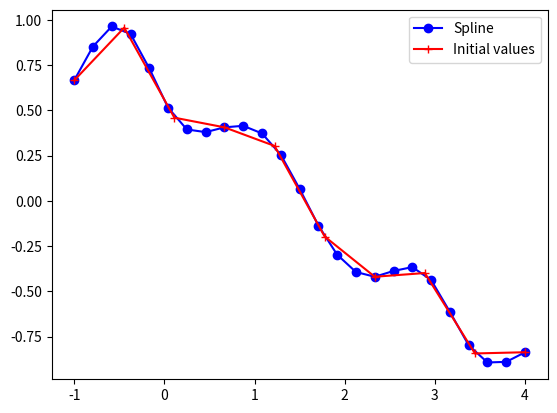

Python code for this plot:
from numpy import linspace
import matplotlib.pyplot as plt
import numpy as np

#rename something here

def spline(x, y):
    n = len(x) - 1

    h = [x[i+1] - x[i] for i in range(n)]

    alpha = [0.0 for i in range(0, n)]
    for i in range(1, n):
        alpha[i] = (3 / h[i]) * (y[i+1] - y[i]) - (3 / h[i-1]) * (y[i] - y[i-1])

    l = [1] * (n+1)
    mu = [0] * (n + 1)
    z = [0] * (n + 1)
    for i in range(1, n):
        l[i] = 2 * (x[i+1] - x[i-1]) - h[i-1] * mu[i-1]
        mu[i] = h[i] / l[i]
        z[i] = (alpha[i] - h[i-1] * z[i-1]) / l[i]

    b = [0] * (n + 1)
    c = [0] * (n + 1)
    d = [0] * (n + 1)
    for i in range(n-1, -1, -1):
        c[i] = z[i] - mu[i] * c[i+1]
        b[i] = (y[i+1] - y[i]) / h[i] - h[i] * (c[i+1] + 2 * c[i]) / 3
        d[i] = (c[i+1] - c[i]) / (3 * h[i])
    return y, b, c, d

def eval_spline(a, b, c, d, x, xx):
    yy = [0.0 for i in range(0, len(xx))]
    for i in range(0, len(x)-1):
        for j in range(0, len(xx)):
            if x[i] <= xx[j] <= x[i+1]:
                yy[j] = a[i] + b[i] * (xx[j] - x[i]) + c[i] * (xx[j] - x[i])** 2 + d[i] * (xx[j] - x[i]) ** 3
    return yy

def f(x):
    return np.cos(x + np.cos(x)**3)

n = 25
m = 10
point_a = -1
point_b = 4
x = linspace(point_a, point_b, m)
y = [f(x[i]) for i in range(0, m)]
xx = linspace(point_a, point_b, n)
a, b, c, d = spline(x, y)
yy = eval_spline(a, b, c, d, x, xx)
plt.figure()
line1 = plt.plot(xx, yy, 'bo-', label='Spline')
line2 = plt.plot(x, y, 'r+-', label='Initial values')
f_x = f(xx)
plt.legend()
plt.show()
print('x', xx)
print('spline,', yy)
print('function', f_x)